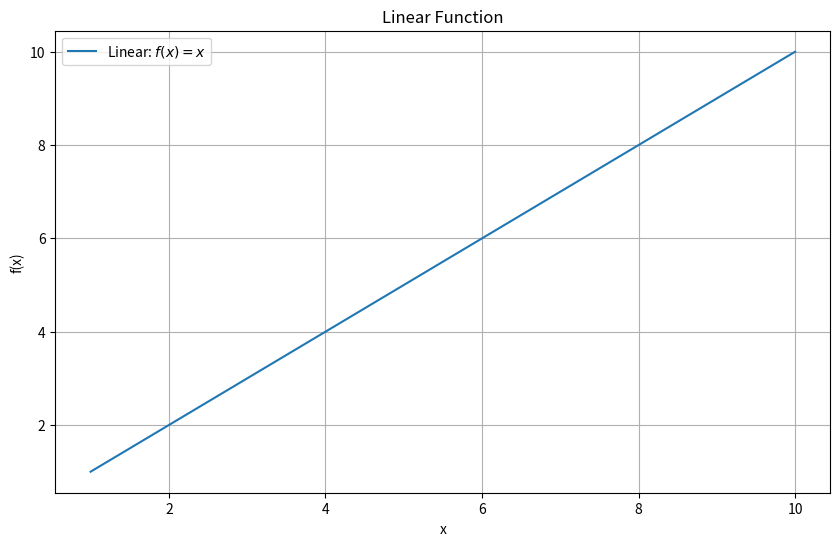
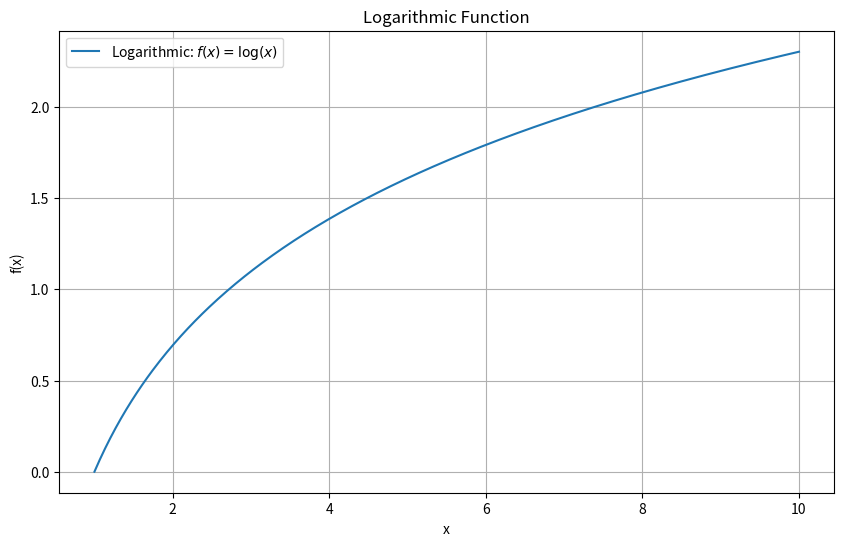
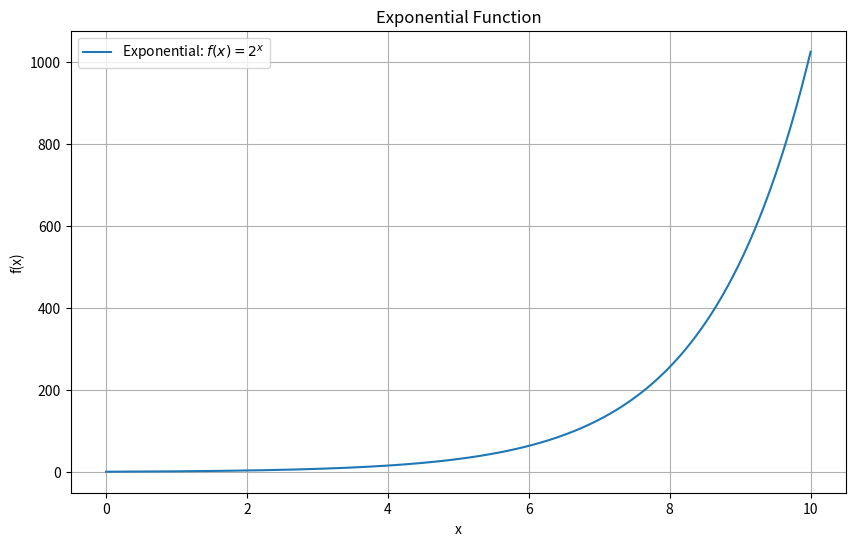
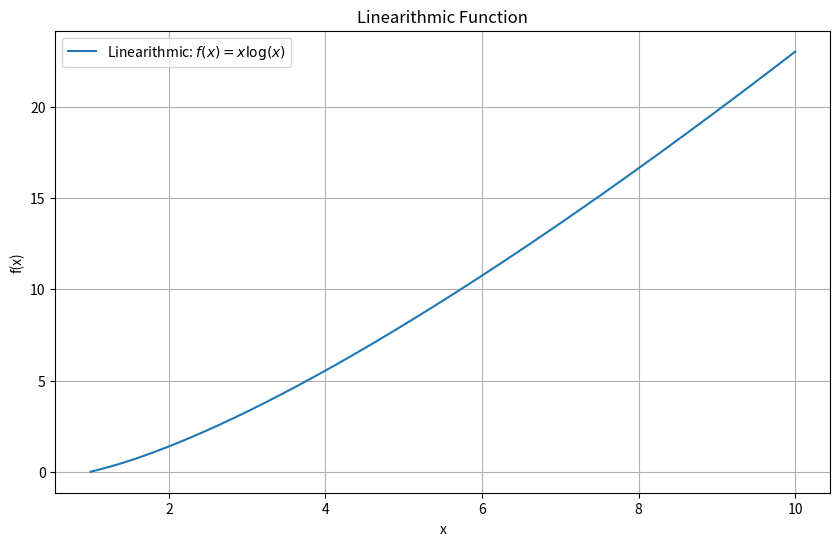
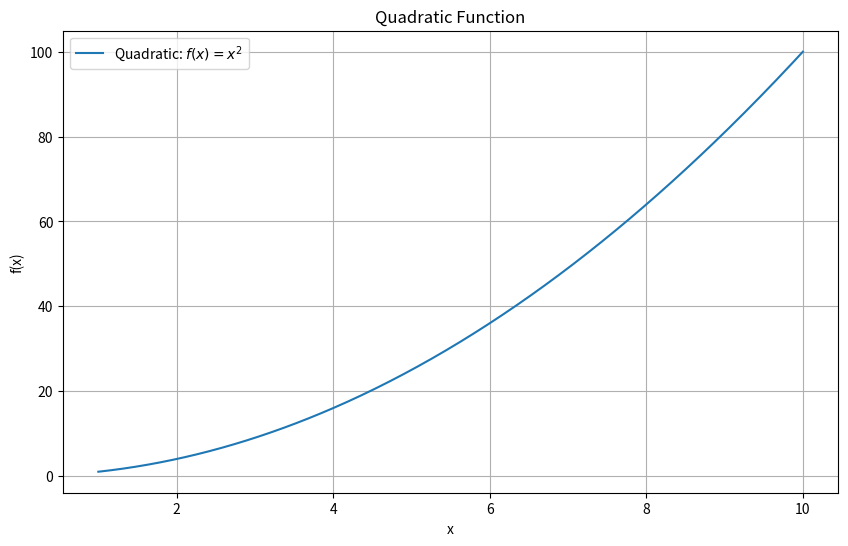

Write Python code to recreate these figures, in order.
import numpy as np
import matplotlib.pyplot as plt

x = np.linspace(1, 10, 400)  # From 1 to 10, to avoid log(0)
x_exp = np.linspace(0, 10, 400)  # Exponential function starts at 0

# Linear Function
plt.figure(figsize=(10, 6))
plt.plot(x, x, label='Linear: $f(x) = x$')
plt.xlabel('x')
plt.ylabel('f(x)')
plt.title('Linear Function')
plt.legend()
plt.grid(True)
plt.show()

# Logarithmic Function
plt.figure(figsize=(10, 6))
plt.plot(x, np.log(x), label='Logarithmic: $f(x) = \log(x)$')
plt.xlabel('x')
plt.ylabel('f(x)')
plt.title('Logarithmic Function')
plt.legend()
plt.grid(True)
plt.show()

# Exponential Function
plt.figure(figsize=(10, 6))
plt.plot(x_exp, 2**x_exp, label='Exponential: $f(x) = 2^x$')
plt.xlabel('x')
plt.ylabel('f(x)')
plt.title('Exponential Function')
plt.legend()
plt.grid(True)
plt.show()

# Linearithmic Function
plt.figure(figsize=(10, 6))
plt.plot(x, x * np.log(x), label='Linearithmic: $f(x) = x \log(x)$')
plt.xlabel('x')
plt.ylabel('f(x)')
plt.title('Linearithmic Function')
plt.legend()
plt.grid(True)
plt.show()

# Quadratic Function
plt.figure(figsize=(10, 6))
plt.plot(x, x**2, label='Quadratic: $f(x) = x^2$')
plt.xlabel('x')
plt.ylabel('f(x)')
plt.title('Quadratic Function')
plt.legend()
plt.grid(True)
plt.show()
